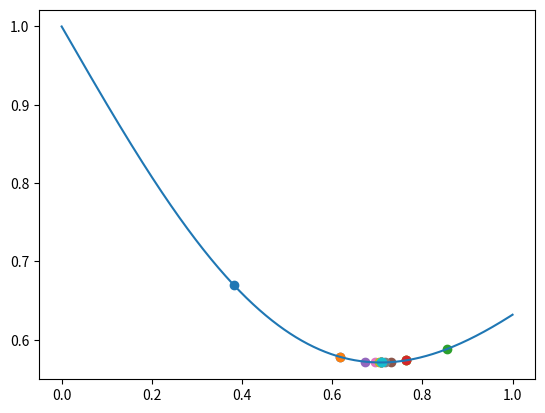

Write the Python code that produced this figure.
import matplotlib.pyplot as plt
import numpy as np

# define the function
def f(x):
    return 1-x*pow(2.718, -x*x)
# parameters define
left = 0
right = 1
gold_parameter = 0.618
# make graph
x_numbers = np.linspace(left, right, 1000)
y_numbers = [f(x) for x in x_numbers]
plt.plot(x_numbers, y_numbers)
iter = 0
# iteration 
while right - left > 0.01:
    length = right - left
    x1 = left + (1-gold_parameter)*length
    x2 = left + gold_parameter*length
    x = [x1, x2]
    y = [f(x1), f(x2)]
    plt.scatter(x, y)
    if f(x1) > f(x2):
        left = x1
    else:
        right = x2
    iter = iter + 1
print("共迭代{0}次，最终结果是{1}".format(iter, f(x1)))
plt.show()
